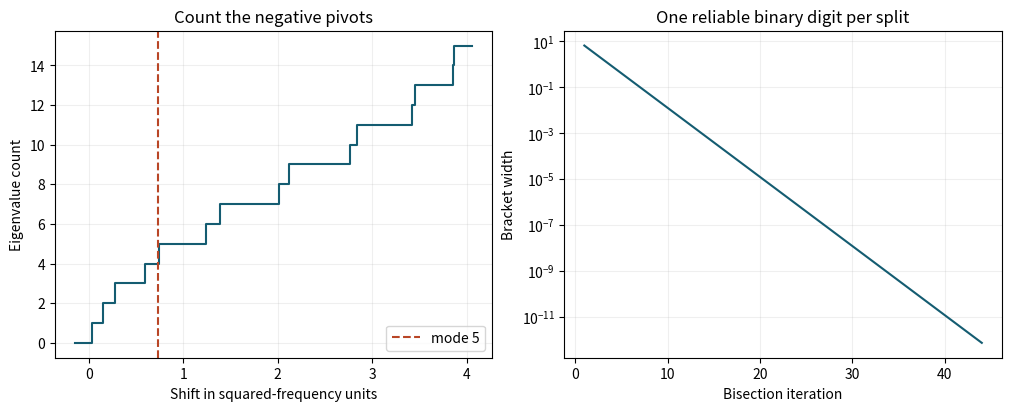

Generate this figure with matplotlib:
import numpy as np
import matplotlib.pyplot as plt

beads = 15
middle_mass = 3.0
mode = 5                   # one-based, starting at the lowest frequency
assert 3 <= beads <= 100 and 0.2 <= middle_mass <= 10 and 1 <= mode <= beads
masses = np.ones(beads)
masses[beads // 2] = middle_mass
diag = 2 / masses
off = -1 / np.sqrt(masses[:-1] * masses[1:])
A = np.diag(diag) + np.diag(off, 1) + np.diag(off, -1)

def inertia_count(a, b, shift):
    floor = np.finfo(float).tiny * max(1.0, np.max(b*b, initial=0.0))
    pivot = a[0] - shift
    negatives = 0
    for i in range(len(a)):
        if abs(pivot) < floor:
            pivot = -floor
        negatives += int(pivot < 0)
        if i + 1 < len(a):
            pivot = a[i+1] - shift - (b[i]*b[i])/pivot
    return negatives

assert inertia_count(np.array([2., 2., 2.]), np.array([-1., -1.]), 2.0) == 2

def enclosing_interval(a, b, k, rounds=44):
    radii = np.r_[0., abs(b)] + np.r_[abs(b), 0.]
    lower = float(min(a-radii) - 1)
    upper = float(max(a+radii) + 1)
    history = []
    for _ in range(rounds):
        center = (lower+upper)/2
        history.append([lower, upper])
        if inertia_count(a, b, center) < k:
            lower = center
        else:
            upper = center
    return lower, upper, np.array(history)

left, right, history = enclosing_interval(diag, off, mode)
reference = np.linalg.eigvalsh(A)
assert left - 5e-13 <= reference[mode-1] <= right + 5e-13
print(f"Mode {mode}: eigenvalue in [{left:.12f}, {right:.12f}]")
print(f"Angular frequency = {np.sqrt((left+right)/2):.8f} in spring–mass units.")

fig, (spectrum, convergence) = plt.subplots(1, 2, figsize=(10, 4.0), layout="constrained")
shifts = np.linspace(-0.15, reference[-1]+0.2, 500)
spectrum.step(shifts, [inertia_count(diag, off, x) for x in shifts], where="post", color="#145c71")
spectrum.axvline(reference[mode-1], color="#b94626", ls="--", label=f"mode {mode}")
spectrum.set(xlabel="Shift in squared-frequency units", ylabel="Eigenvalue count", title="Count the negative pivots")
spectrum.legend()
convergence.semilogy(range(1, len(history)+1), history[:,1]-history[:,0], color="#145c71")
convergence.set(xlabel="Bisection iteration", ylabel="Bracket width", title="One reliable binary digit per split")
for ax in (spectrum, convergence): ax.grid(alpha=.2)
plt.show()

k = np.arange(1, beads+1)
uniform = np.diag(np.full(beads,2.0)) + np.diag(-np.ones(beads-1),1) + np.diag(-np.ones(beads-1),-1)
assert np.max(np.abs(np.linalg.eigvalsh(uniform) - 4*np.sin(k*np.pi/(2*(beads+1)))**2)) < 1e-12
try:
    from onesim.numerics.linear.matrices.dense_linear_algebra import symmetric_eigenvalues
except ImportError:
    print("Sine-spectrum and NumPy reference checks passed. OneSimulation comparison is available locally.")
else:
    independent = symmetric_eigenvalues(A)
    print("OneSimulation squared frequency:", independent[mode-1])
    assert np.allclose(independent, reference)
